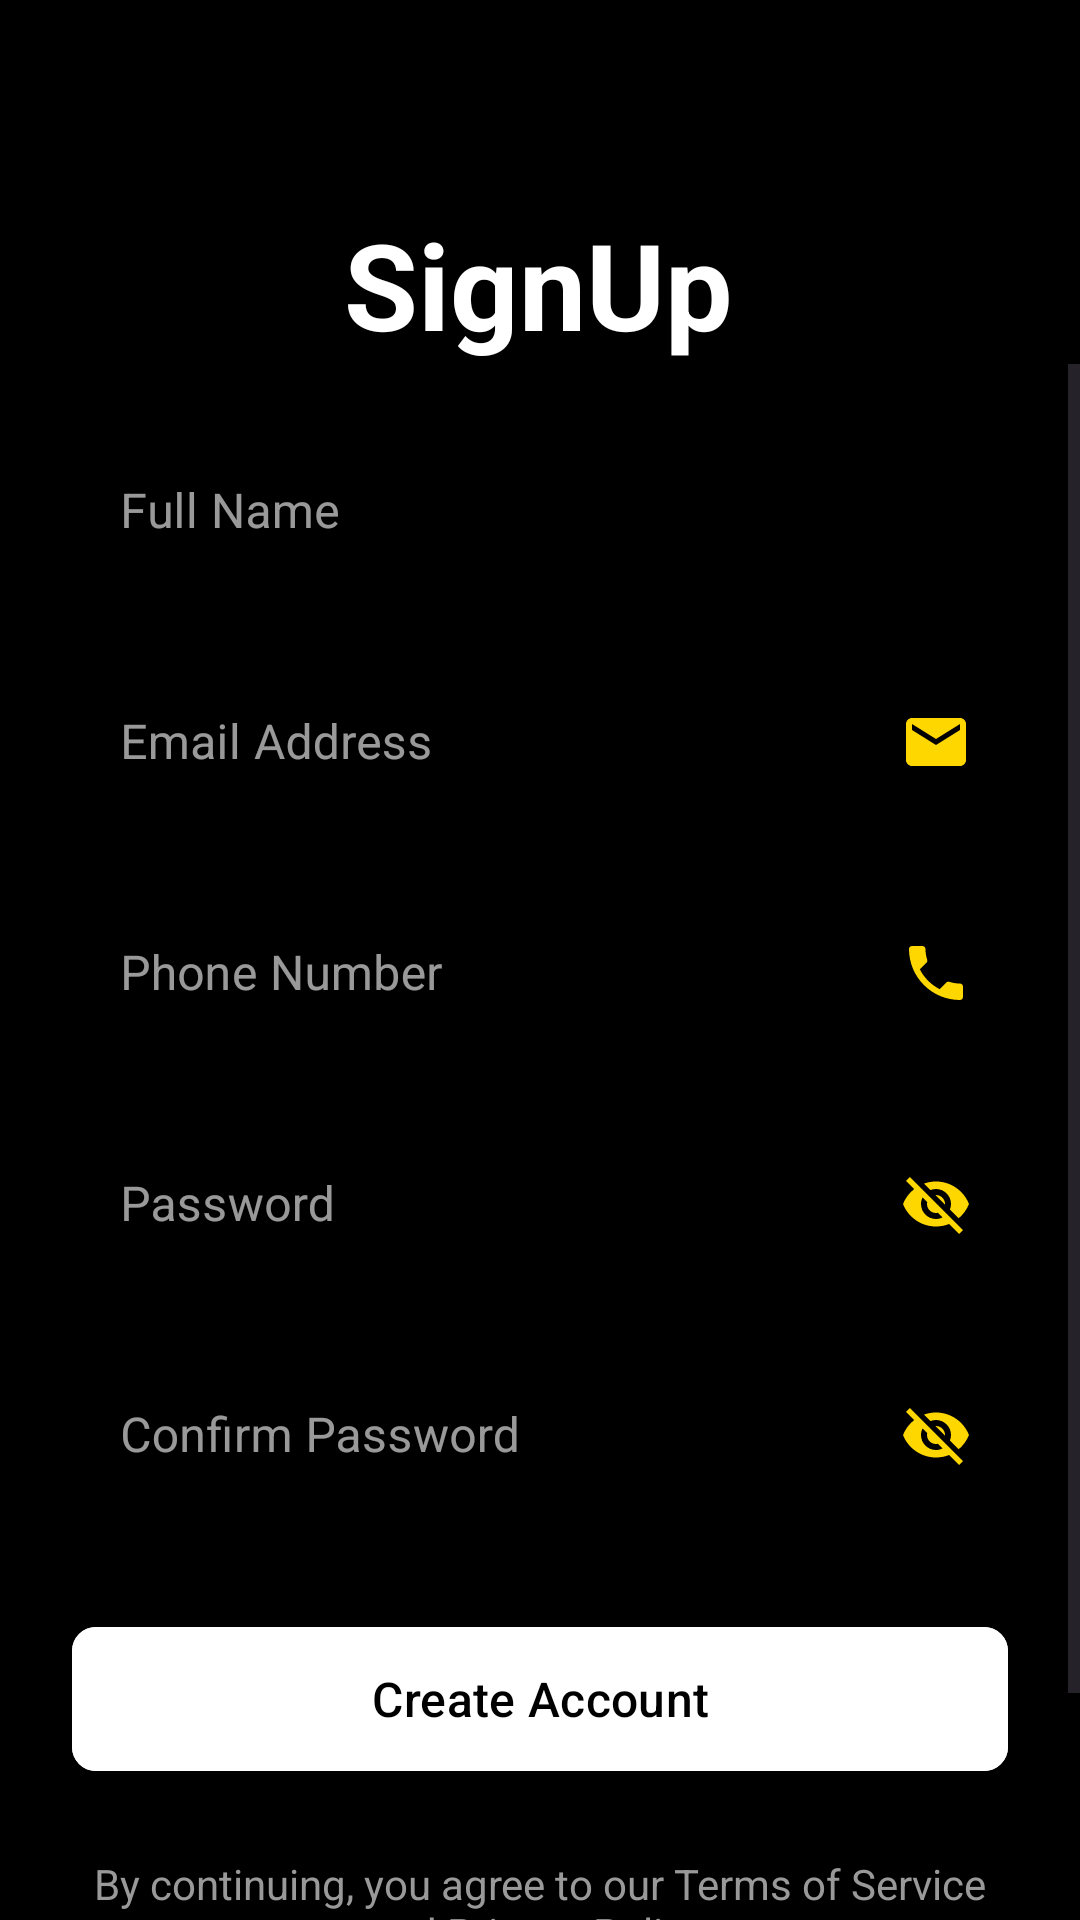

Android layout source for this screen:
<!-- AndroidManifest.xml: activity theme Theme.SmartSolar -->
<!-- res/layout/activity_signup.xml -->
<?xml version="1.0" encoding="utf-8"?>
<androidx.constraintlayout.widget.ConstraintLayout xmlns:android="http://schemas.android.com/apk/res/android"
    xmlns:app="http://schemas.android.com/apk/res-auto"
    xmlns:tools="http://schemas.android.com/tools"
    android:layout_width="match_parent"
    android:layout_height="match_parent">

    
    <androidx.appcompat.widget.Toolbar
        android:id="@+id/toolbar"
        android:layout_width="match_parent"
        android:layout_height="?attr/actionBarSize"
        android:background="@color/black"
        android:elevation="0dp"
        app:layout_constraintTop_toTopOf="parent">

        <ImageButton
            android:id="@+id/btnBack"
            android:layout_width="48dp"
            android:layout_height="48dp"
            android:background="?attr/selectableItemBackgroundBorderless"
            android:contentDescription="@string/back"
            android:padding="12dp"
            android:src="@drawable/ic_back"
            app:tint="@color/white" />
    </androidx.appcompat.widget.Toolbar>

    

    

    <TextView
        android:id="@+id/tvWelcome"
        android:layout_width="wrap_content"
        android:layout_height="wrap_content"
        android:layout_marginTop="4dp"
        android:text="@string/signup"
        android:textColor="@color/white"
        android:textSize="40sp"
        android:textStyle="bold"
        app:layout_constraintEnd_toEndOf="parent"
        app:layout_constraintHorizontal_bias="0.498"
        app:layout_constraintStart_toStartOf="parent"
        app:layout_constraintTop_toBottomOf="@id/toolbar" />

    <ScrollView
        android:layout_width="match_parent"
        android:layout_height="0dp"
        android:fillViewport="true"
        app:layout_constraintBottom_toBottomOf="parent"
        app:layout_constraintTop_toBottomOf="@id/tvWelcome"
        app:layout_constraintVertical_bias="1.0"
        tools:layout_editor_absoluteX="0dp">

        <LinearLayout
            android:layout_width="match_parent"
            android:layout_height="wrap_content"
            android:orientation="vertical"
            android:paddingStart="24dp"
            android:paddingEnd="24dp"
            android:paddingBottom="32dp">

            

            <com.google.android.material.textfield.TextInputLayout
                android:id="@+id/tilFullName"
                style="@style/Widget.App.TextInputLayout.OutlinedBox"
                android:layout_width="match_parent"
                android:layout_height="wrap_content"
                android:layout_marginTop="16dp"
                android:hint="Full Name"
                app:endIconDrawable="@drawable/ic_person"
                app:endIconMode="custom"
                app:endIconTint="@color/gold"
                app:endIconTintMode="src_in">

                <com.google.android.material.textfield.TextInputEditText
                    android:layout_width="match_parent"
                    android:layout_height="wrap_content"
                    android:inputType="textPersonName"
                    android:textColor="#CCCCCC"
                    android:textColorHint="#666666"
                    android:textCursorDrawable="@drawable/cursor_color" />
            </com.google.android.material.textfield.TextInputLayout>

            
            <com.google.android.material.textfield.TextInputLayout
                android:id="@+id/tilEmail"
                style="@style/Widget.App.TextInputLayout.OutlinedBox"
                android:layout_width="match_parent"
                android:layout_height="wrap_content"
                android:layout_marginTop="16dp"
                android:hint="Email Address"
                app:endIconDrawable="@drawable/ic_mail"
                app:endIconMode="custom"
                app:endIconTint="@color/gold"
                app:endIconTintMode="src_in">

                <com.google.android.material.textfield.TextInputEditText
                    android:layout_width="match_parent"
                    android:layout_height="wrap_content"
                    android:inputType="textEmailAddress"
                    android:textColor="#CCCCCC"
                    android:textColorHint="#666666"
                    android:textCursorDrawable="@drawable/cursor_color" />
            </com.google.android.material.textfield.TextInputLayout>

            
            <com.google.android.material.textfield.TextInputLayout
                android:id="@+id/tilPhone"
                style="@style/Widget.App.TextInputLayout.OutlinedBox"
                android:layout_width="match_parent"
                android:layout_height="wrap_content"
                android:layout_marginTop="16dp"
                android:hint="Phone Number"
                app:endIconDrawable="@drawable/ic_phone"
                app:endIconMode="custom"
                app:endIconTint="@color/gold"
                app:endIconTintMode="src_in">

                <com.google.android.material.textfield.TextInputEditText
                    android:layout_width="match_parent"
                    android:layout_height="wrap_content"
                    android:inputType="phone"
                    android:textColor="#CCCCCC"
                    android:textColorHint="#666666"
                    android:textCursorDrawable="@drawable/cursor_color" />
            </com.google.android.material.textfield.TextInputLayout>

            
            <com.google.android.material.textfield.TextInputLayout
                android:id="@+id/tilPassword"
                style="@style/Widget.App.TextInputLayout.OutlinedBox"
                android:layout_width="match_parent"
                android:layout_height="wrap_content"
                android:layout_marginTop="16dp"
                android:hint="Password"
                app:endIconDrawable="@drawable/ic_visibility_off"
                app:endIconMode="custom"
                app:endIconTint="@color/gold"
                app:endIconTintMode="src_in"
                app:passwordToggleDrawable="@drawable/ic_visibility_selector"
                app:passwordToggleEnabled="true"
                app:passwordToggleTint="@color/gold"
                app:passwordToggleTintMode="src_in">

                <com.google.android.material.textfield.TextInputEditText
                    android:layout_width="match_parent"
                    android:layout_height="wrap_content"
                    android:inputType="textPassword"
                    android:textColor="#CCCCCC"
                    android:textColorHint="#666666"
                    android:textCursorDrawable="@drawable/cursor_color" />
            </com.google.android.material.textfield.TextInputLayout>

            
            <com.google.android.material.textfield.TextInputLayout
                android:id="@+id/tilConfirmPassword"
                style="@style/Widget.App.TextInputLayout.OutlinedBox"
                android:layout_width="match_parent"
                android:layout_height="wrap_content"
                android:layout_marginTop="16dp"
                android:hint="Confirm Password"
                app:endIconDrawable="@drawable/ic_visibility_off"
                app:endIconMode="custom"
                app:endIconTint="@color/gold"
                app:endIconTintMode="src_in"
                app:passwordToggleDrawable="@drawable/ic_visibility_selector"
                app:passwordToggleEnabled="true"
                app:passwordToggleTint="@color/gold"
                app:passwordToggleTintMode="src_in">

                <com.google.android.material.textfield.TextInputEditText
                    android:layout_width="match_parent"
                    android:layout_height="wrap_content"
                    android:inputType="textPassword"
                    android:textColor="#CCCCCC"
                    android:textColorHint="#666666"
                    android:textCursorDrawable="@drawable/cursor_color" />
            </com.google.android.material.textfield.TextInputLayout>

            
            <com.google.android.material.button.MaterialButton
                android:id="@+id/btnSignUp"
                android:layout_width="match_parent"
                android:layout_height="56dp"
                android:layout_marginTop="32dp"
                android:backgroundTint="@color/white"
                android:text="@string/create_account"
                android:textAllCaps="false"
                android:textColor="@color/black"
                android:textSize="16sp"
                app:cornerRadius="8dp" />

            
            <TextView
                android:id="@+id/tvLogin3"
                android:layout_width="match_parent"
                android:layout_height="wrap_content"
                android:layout_marginTop="24dp"
                android:gravity="center"
                                    android:text="@string/terms_privacy"
                android:textColor="#999999"
                android:textSize="14sp" />

            <TextView
                android:id="@+id/tvLogin"
                android:layout_width="match_parent"
                android:layout_height="wrap_content"
                android:layout_marginTop="24dp"
                android:gravity="center"
                                    android:text="@string/already_have_account"
                android:textColor="#999999"
                android:textSize="14sp" />

        </LinearLayout>
    </ScrollView>

</androidx.constraintlayout.widget.ConstraintLayout>
<!-- resources referenced by this layout -->
<resources>
  <color name="black">#FF000000</color>
  <color name="gold">#FFD700</color>
  <color name="white">#FFFFFFFF</color>
  <!-- drawable cursor_color (drawable) -->
  <?xml version="1.0" encoding="utf-8"?>
  <shape xmlns:android="http://schemas.android.com/apk/res/android"
      android:shape="rectangle">
      <size android:width="2dp" />
      <solid android:color="#FFD700" />
  </shape>
  <!-- drawable ic_mail (drawable) -->
  <vector xmlns:android="http://schemas.android.com/apk/res/android"
      android:width="24dp"
      android:height="24dp"
      android:viewportWidth="24"
      android:viewportHeight="24">
      <path
          android:fillColor="#4CAF50"
          android:pathData="M20,4L4,4c-1.1,0 -1.99,0.9 -1.99,2L2,18c0,1.1 0.9,2 2,2h16c1.1,0 2,-0.9 2,-2L22,6c0,-1.1 -0.9,-2 -2,-2zM20,8l-8,5 -8,-5V6l8,5 8,-5v2z"/>
  </vector>
  <!-- drawable ic_phone (drawable) -->
  <vector xmlns:android="http://schemas.android.com/apk/res/android"
      android:width="24dp"
      android:height="24dp"
      android:viewportWidth="24"
      android:viewportHeight="24">
      <path
          android:fillColor="#FFD700"
          android:pathData="M6.62,10.79c1.44,2.83 3.76,5.14 6.59,6.59l2.2,-2.2c0.27,-0.27 0.67,-0.36 1.02,-0.24 1.12,0.37 2.33,0.57 3.57,0.57 0.55,0 1,0.45 1,1V20c0,0.55 -0.45,1 -1,1 -9.39,0 -17,-7.61 -17,-17 0,-0.55 0.45,-1 1,-1h3.5c0.55,0 1,0.45 1,1 0,1.25 0.2,2.45 0.57,3.57 0.11,0.35 0.03,0.74 -0.25,1.02l-2.35,2.34z" />
  </vector>
  <string name="already_have_account">already have an account? sign in</string>
  <string name="back">Back</string>
  <string name="create_account">Create Account</string>
  <string name="signup">SignUp</string>
  <string name="terms_privacy">By continuing, you agree to our Terms of Service and Privacy Policy.</string>
  <style name="Widget.App.TextInputLayout.OutlinedBox" parent="Widget.MaterialComponents.TextInputLayout.OutlinedBox">
          <item name="boxBackgroundMode">outline</item>
          <item name="boxBackgroundColor">@android:color/transparent</item>
          <item name="boxStrokeColor">@color/gray</item>
          <item name="hintEnabled">true</item>
          <item name="hintTextAppearance">@style/TextAppearance.App.Small</item>
          <item name="errorTextAppearance">@style/ErrorTextAppearance</item>
      </style>
  <style name="Theme.SmartSolar" parent="Base.Theme.SmartSolar" />
  <color name="gray">#666666</color>
  <style name="TextAppearance.App.Small" parent="TextAppearance.MaterialComponents.Caption">
          <item name="android:textSize">12sp</item>
          <item name="android:textColor">#999999</item>
          <item name="android:paddingTop">2dp</item>
      </style>
  <style name="ErrorTextAppearance" parent="TextAppearance.Design.Error">
          <item name="android:textSize">12sp</item>
          <item name="android:textColor">#FF5252</item>
          <item name="android:paddingTop">4dp</item>
          <item name="android:paddingStart">4dp</item>
          <item name="android:paddingEnd">4dp</item>
      </style>
  <style name="Base.Theme.SmartSolar" parent="Theme.Material3.DayNight.NoActionBar">
          
          <item name="colorPrimary">@color/black</item>
          <item name="colorPrimaryVariant">@color/black</item>
          <item name="colorOnPrimary">@color/white</item>
          <item name="colorSurface">@color/black</item>
          <item name="colorOnSurface">@color/white</item>
          
          
          <item name="android:statusBarColor">@android:color/transparent</item>
          <item name="android:windowLightStatusBar">false</item>
          <item name="android:windowBackground">@color/black</item>
          <item name="android:windowTranslucentStatus">true</item>
          <item name="android:windowDrawsSystemBarBackgrounds">true</item>
          
          
          <item name="bottomNavigationStyle">@style/Widget.MaterialComponents.BottomNavigationView.Colored</item>
      </style>
</resources>
